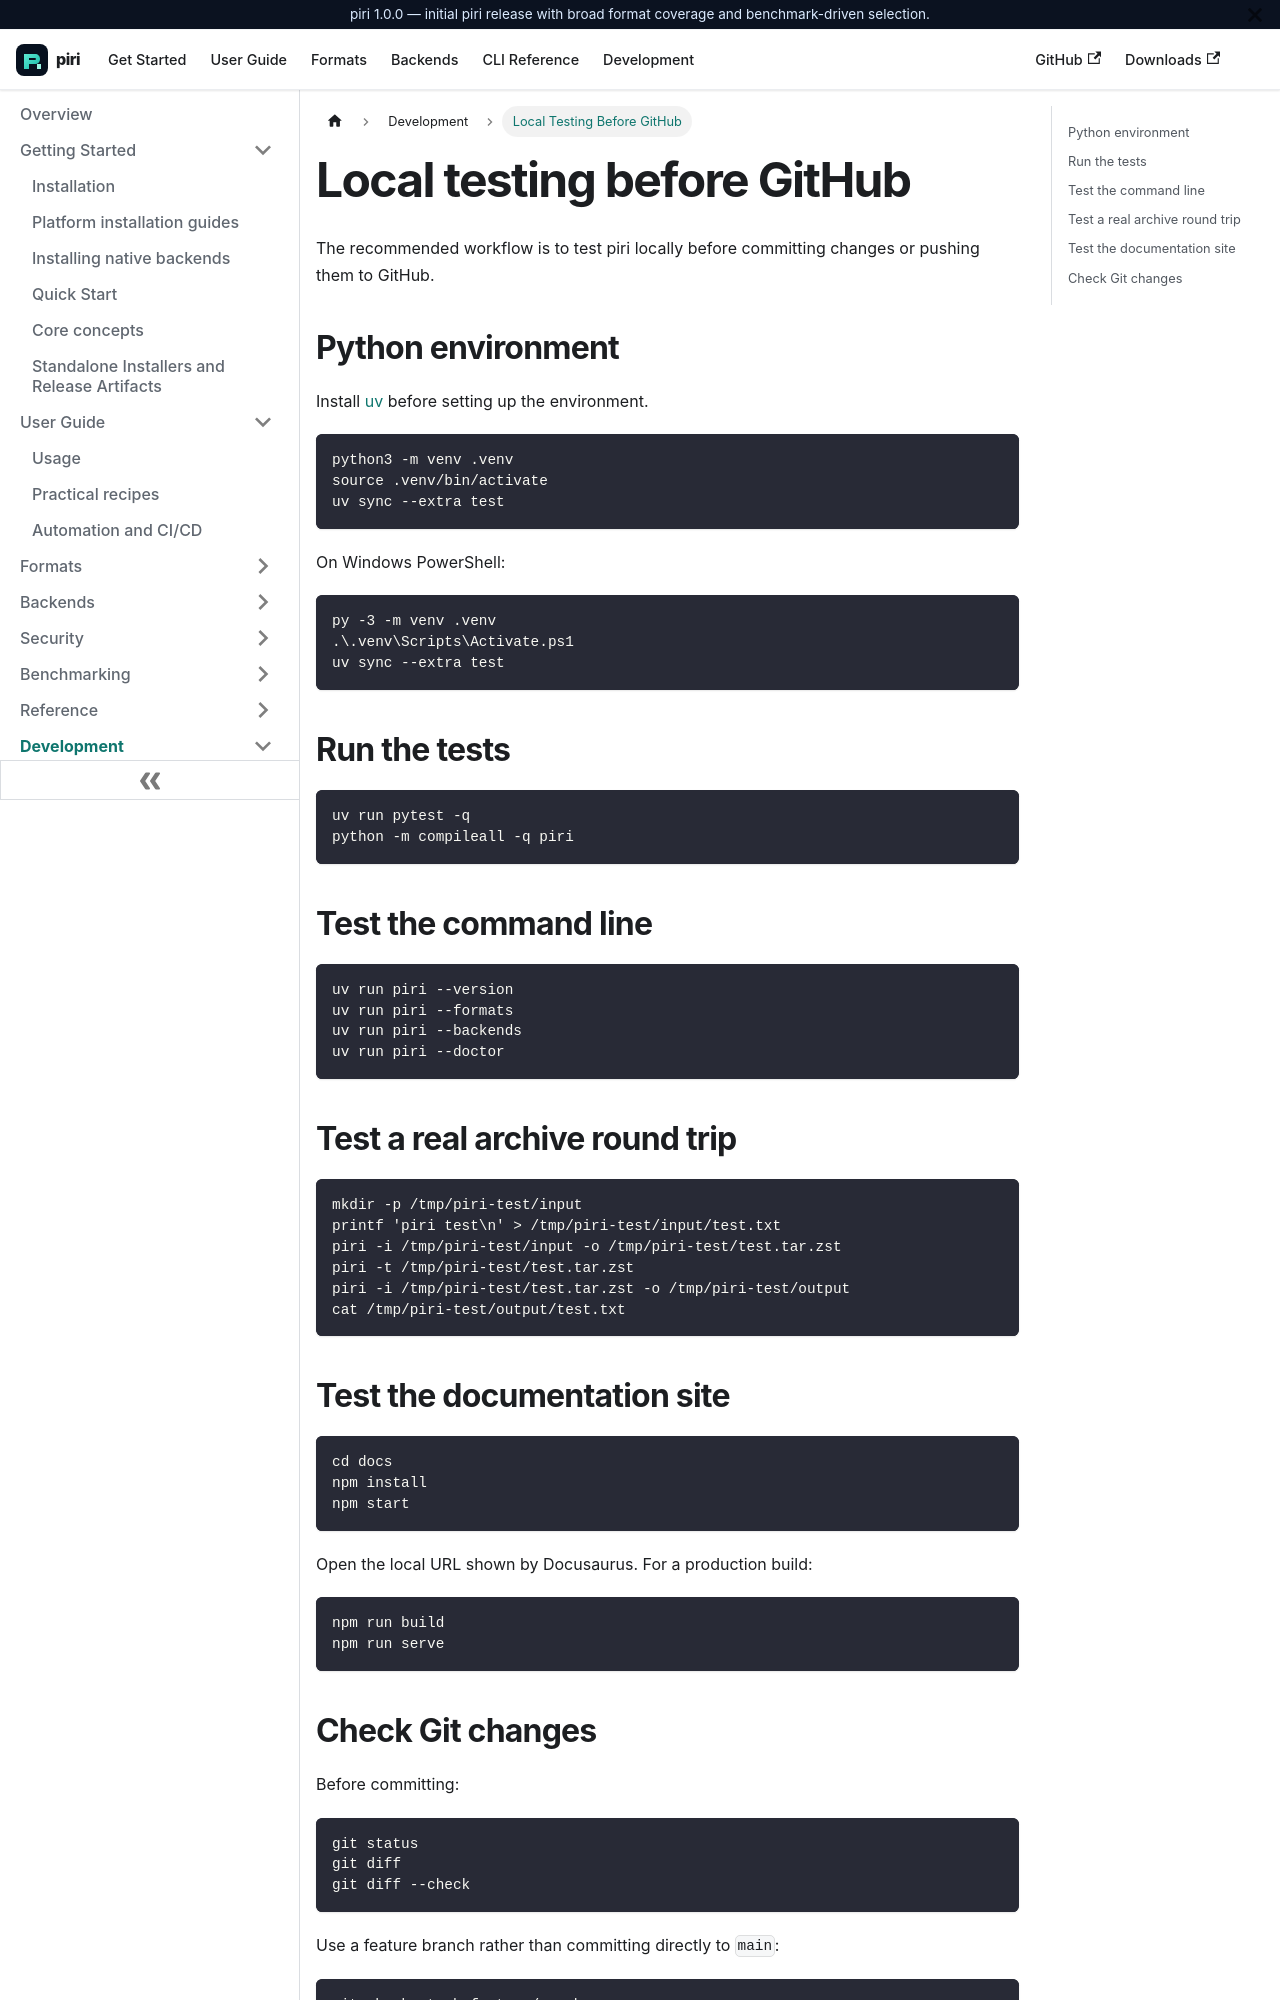

repository: wxguy/piri · page: docs/development/local-testing.html · generator: docusaurus

---
id: local-testing
title: Local Testing Before GitHub
description: Test piri locally before committing or pushing changes.
---

# Local testing before GitHub

The recommended workflow is to test piri locally before committing changes or pushing them to GitHub.

## Python environment

Install [uv](https://docs.astral.sh/uv/) before setting up the environment.

```bash
python3 -m venv .venv
source .venv/bin/activate
uv sync --extra test
```

On Windows PowerShell:

```powershell
py -3 -m venv .venv
.\.venv\Scripts\Activate.ps1
uv sync --extra test
```

## Run the tests

```bash
uv run pytest -q
python -m compileall -q piri
```

## Test the command line

```bash
uv run piri --version
uv run piri --formats
uv run piri --backends
uv run piri --doctor
```

## Test a real archive round trip

```bash
mkdir -p /tmp/piri-test/input
printf 'piri test\n' > /tmp/piri-test/input/test.txt
piri -i /tmp/piri-test/input -o /tmp/piri-test/test.tar.zst
piri -t /tmp/piri-test/test.tar.zst
piri -i /tmp/piri-test/test.tar.zst -o /tmp/piri-test/output
cat /tmp/piri-test/output/test.txt
```
